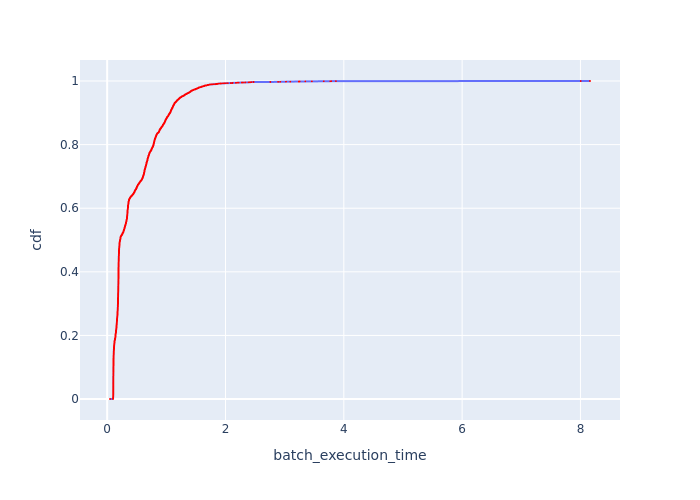

Source data for this figure (header and first rows):
Batch Id, batch_execution_time, cdf
51521, 0.04769, 0.0001814
53514, 0.09961, 0.0003628
43405, 0.09961, 0.0005442
53340, 0.1002, 0.0007256
53339, 0.1002, 0.0009069
52311, 0.1004, 0.001088
43667, 0.1004, 0.00127
44908, 0.1004, 0.001451
53597, 0.1005, 0.001633
51522, 0.1006, 0.001814
43676, 0.1006, 0.001995
43673, 0.1007, 0.002177
53511, 0.1007, 0.002358
44918, 0.1007, 0.002539
44911, 0.1008, 0.002721
43169, 0.1009, 0.002902
43670, 0.1009, 0.003084
52611, 0.1009, 0.003265
52471, 0.1009, 0.003446
52591, 0.1011, 0.003628
53515, 0.1011, 0.003809
44917, 0.1012, 0.003991
53869, 0.1012, 0.004172
43666, 0.1012, 0.004353
43665, 0.1012, 0.004535
43669, 0.1013, 0.004716
52451, 0.1014, 0.004898
52916, 0.1015, 0.005079
52510, 0.1015, 0.00526
52592, 0.1016, 0.005442
44906, 0.1016, 0.005623
52934, 0.1016, 0.005804
52925, 0.1016, 0.005986
52918, 0.1017, 0.006167
52917, 0.1017, 0.006349
43686, 0.1017, 0.00653
53090, 0.1017, 0.006711
53397, 0.1017, 0.006893
52915, 0.1017, 0.007074
53086, 0.1018, 0.007256
44907, 0.1018, 0.007437
52612, 0.1018, 0.007618
52271, 0.1018, 0.0078
43827, 0.1018, 0.007981
53089, 0.1018, 0.008163
26727, 0.1018, 0.008344
52706, 0.1018, 0.008525
52921, 0.1019, 0.008707
52873, 0.1019, 0.008888
43693, 0.1019, 0.009069
53868, 0.1019, 0.009251
52936, 0.1019, 0.009432
52924, 0.1019, 0.009614
44909, 0.102, 0.009795
53598, 0.102, 0.009976
53084, 0.102, 0.01016
43890, 0.102, 0.01034
52930, 0.1021, 0.01052
52901, 0.1021, 0.0107
43754, 0.1021, 0.01088
... 5,453 more rows
